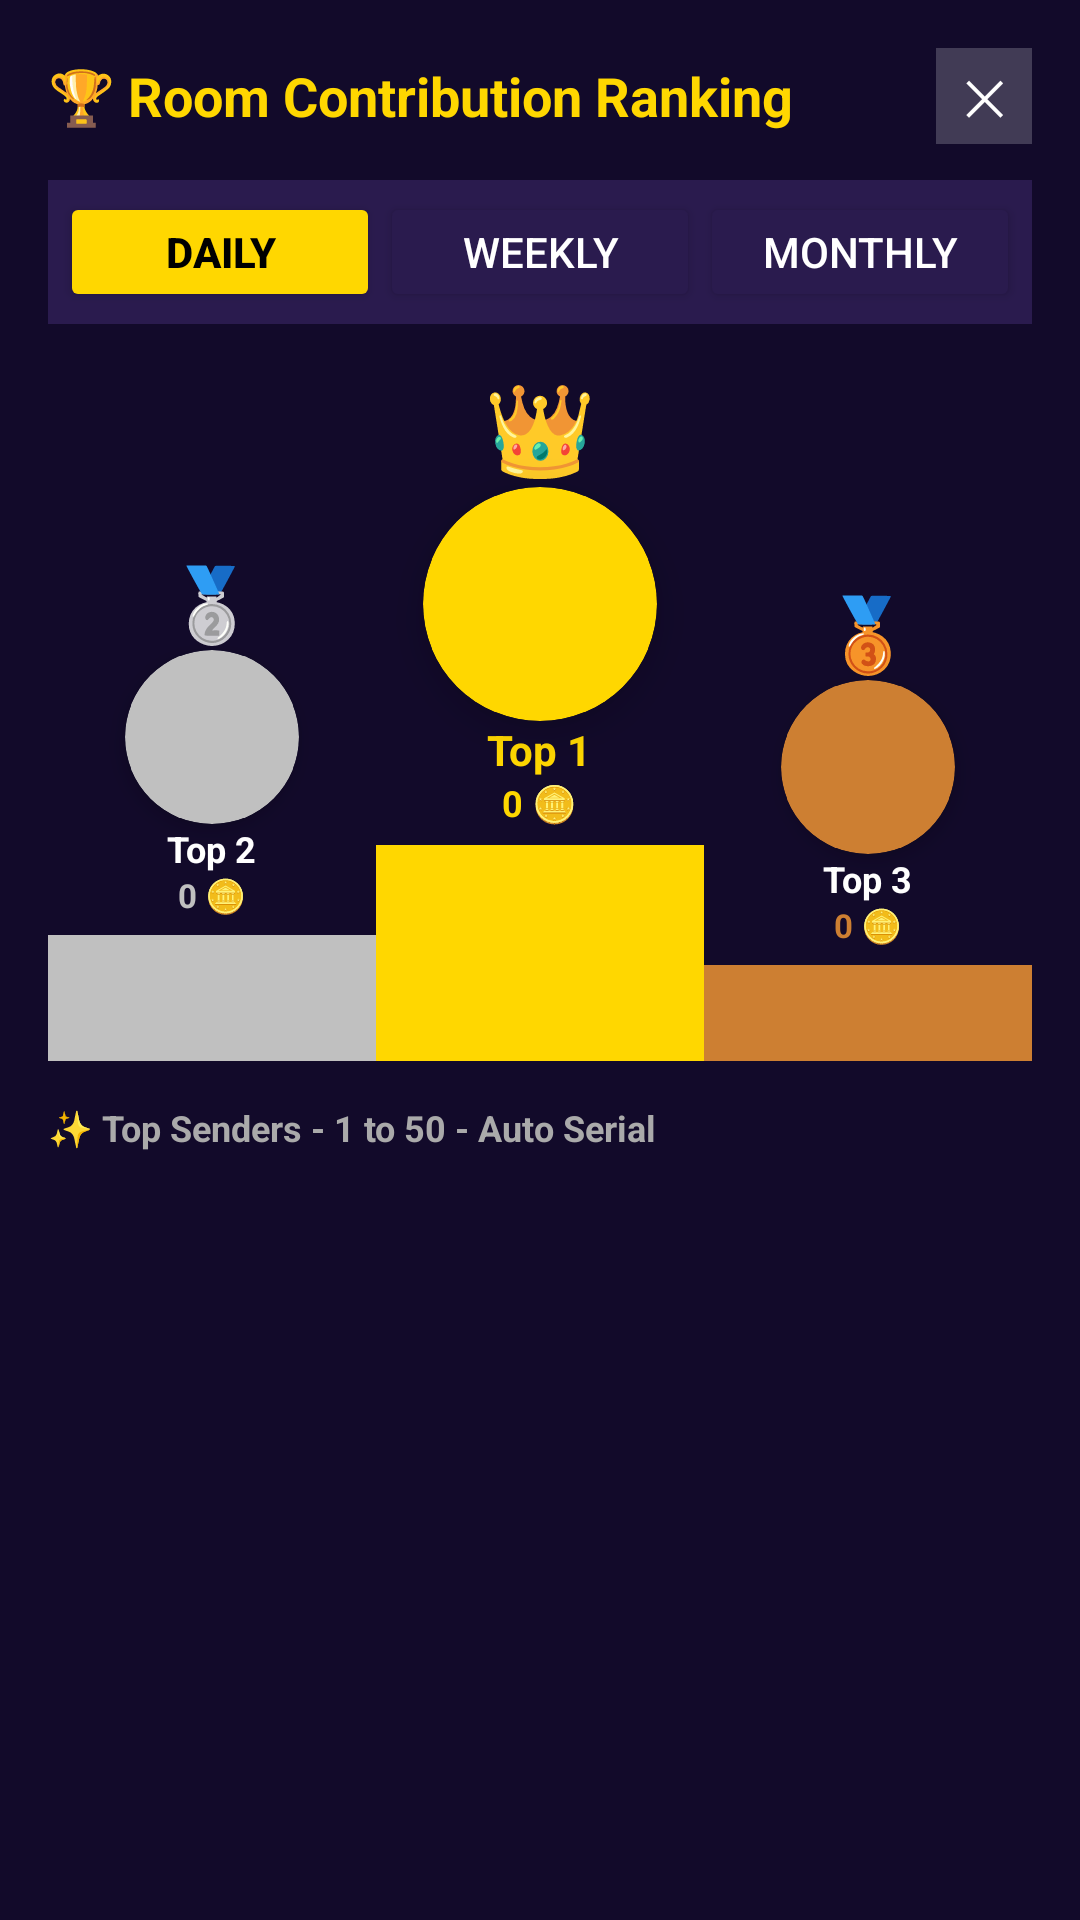

Write the Android layout XML for this screen, with the resource values it uses.
<!-- AndroidManifest.xml: application theme Theme.SRVoiceChat -->
<!-- res/layout/dialog_room_ranking.xml -->
<?xml version="1.0" encoding="utf-8"?>
<LinearLayout xmlns:android="http://schemas.android.com/apk/res/android"
    xmlns:app="http://schemas.android.com/apk/res-auto"
    android:layout_width="match_parent"
    android:layout_height="match_parent"
    android:orientation="vertical"
    android:background="#120A2A"
    android:padding="16dp">

    
    <LinearLayout
        android:layout_width="match_parent"
        android:layout_height="wrap_content"
        android:orientation="horizontal"
        android:gravity="center_vertical"
        android:paddingBottom="12dp">
        <TextView
            android:layout_width="0dp"
            android:layout_height="wrap_content"
            android:layout_weight="1"
            android:text="🏆 Room Contribution Ranking"
            android:textColor="#FFD700"
            android:textSize="18sp"
            android:textStyle="bold" />
        <TextView
            android:id="@+id/btnCloseRanking"
            android:layout_width="32dp"
            android:layout_height="32dp"
            android:text="✕"
            android:textColor="#FFFFFF"
            android:textSize="16sp"
            android:gravity="center"
            android:background="#33FFFFFF" />
    </LinearLayout>

    
    <LinearLayout
        android:layout_width="match_parent"
        android:layout_height="wrap_content"
        android:orientation="horizontal"
        android:background="#2A1B4E"
        android:padding="4dp"
        android:layout_marginBottom="14dp">
        <Button
            android:id="@+id/btnTabDaily"
            android:layout_width="0dp"
            android:layout_height="40dp"
            android:layout_weight="1"
            android:text="Daily"
            android:textColor="#000000"
            android:backgroundTint="#FFD700"
            android:textStyle="bold" />
        <Button
            android:id="@+id/btnTabWeekly"
            android:layout_width="0dp"
            android:layout_height="40dp"
            android:layout_weight="1"
            android:text="Weekly"
            android:textColor="#FFFFFF"
            android:backgroundTint="#2A1B4E" />
        <Button
            android:id="@+id/btnTabMonthly"
            android:layout_width="0dp"
            android:layout_height="40dp"
            android:layout_weight="1"
            android:text="Monthly"
            android:textColor="#FFFFFF"
            android:backgroundTint="#2A1B4E" />
    </LinearLayout>

    
    <ScrollView
        android:layout_width="match_parent"
        android:layout_height="0dp"
        android:layout_weight="1"
        android:fillViewport="true"
        android:scrollbars="vertical">
        <LinearLayout
            android:layout_width="match_parent"
            android:layout_height="wrap_content"
            android:orientation="vertical">

            
            <LinearLayout
                android:id="@+id/layoutTop3Podium"
                android:layout_width="match_parent"
                android:layout_height="wrap_content"
                android:orientation="horizontal"
                android:gravity="bottom"
                android:layout_marginBottom="14dp">

                
                <LinearLayout
                    android:layout_width="0dp"
                    android:layout_height="wrap_content"
                    android:layout_weight="1"
                    android:orientation="vertical"
                    android:gravity="center"
                    android:paddingTop="22dp">
                    <TextView android:layout_width="wrap_content" android:layout_height="wrap_content" android:text="🥈" android:textSize="24sp" />
                    <androidx.cardview.widget.CardView android:layout_width="58dp" android:layout_height="58dp" app:cardCornerRadius="29dp" app:cardElevation="4dp" app:cardBackgroundColor="#C0C0C0">
                        <ImageView android:id="@+id/imgTop2Photo" android:layout_width="54dp" android:layout_height="54dp" android:layout_gravity="center" android:scaleType="centerCrop" android:background="#C0C0C0" />
                    </androidx.cardview.widget.CardView>
                    <TextView android:id="@+id/txtTop2Name" android:layout_width="wrap_content" android:layout_height="wrap_content" android:text="Top 2" android:textColor="#FFFFFF" android:textSize="12sp" android:textStyle="bold" android:maxLines="1" />
                    <TextView android:id="@+id/txtTop2Coins" android:layout_width="wrap_content" android:layout_height="wrap_content" android:text="0 🪙" android:textColor="#C0C0C0" android:textSize="11sp" android:textStyle="bold" />
                    <View android:layout_width="match_parent" android:layout_height="42dp" android:background="#C0C0C0" android:layout_marginTop="6dp" />
                </LinearLayout>

                
                <LinearLayout
                    android:layout_width="0dp"
                    android:layout_height="wrap_content"
                    android:layout_weight="1"
                    android:orientation="vertical"
                    android:gravity="center">
                    <TextView android:layout_width="wrap_content" android:layout_height="wrap_content" android:text="👑" android:textSize="30sp" />
                    <androidx.cardview.widget.CardView android:layout_width="78dp" android:layout_height="78dp" app:cardCornerRadius="39dp" app:cardElevation="8dp" app:cardBackgroundColor="#FFD700">
                        <ImageView android:id="@+id/imgTop1Photo" android:layout_width="72dp" android:layout_height="72dp" android:layout_gravity="center" android:scaleType="centerCrop" android:background="#FFD700" />
                    </androidx.cardview.widget.CardView>
                    <TextView android:id="@+id/txtTop1Name" android:layout_width="wrap_content" android:layout_height="wrap_content" android:text="Top 1" android:textColor="#FFD700" android:textSize="14sp" android:textStyle="bold" android:maxLines="1" />
                    <TextView android:id="@+id/txtTop1Coins" android:layout_width="wrap_content" android:layout_height="wrap_content" android:text="0 🪙" android:textColor="#FFD700" android:textSize="12sp" android:textStyle="bold" />
                    <View android:layout_width="match_parent" android:layout_height="72dp" android:background="#FFD700" android:layout_marginTop="6dp" />
                </LinearLayout>

                
                <LinearLayout
                    android:layout_width="0dp"
                    android:layout_height="wrap_content"
                    android:layout_weight="1"
                    android:orientation="vertical"
                    android:gravity="center"
                    android:paddingTop="32dp">
                    <TextView android:layout_width="wrap_content" android:layout_height="wrap_content" android:text="🥉" android:textSize="24sp" />
                    <androidx.cardview.widget.CardView android:layout_width="58dp" android:layout_height="58dp" app:cardCornerRadius="29dp" app:cardElevation="4dp" app:cardBackgroundColor="#CD7F32">
                        <ImageView android:id="@+id/imgTop3Photo" android:layout_width="54dp" android:layout_height="54dp" android:layout_gravity="center" android:scaleType="centerCrop" android:background="#CD7F32" />
                    </androidx.cardview.widget.CardView>
                    <TextView android:id="@+id/txtTop3Name" android:layout_width="wrap_content" android:layout_height="wrap_content" android:text="Top 3" android:textColor="#FFFFFF" android:textSize="12sp" android:textStyle="bold" android:maxLines="1" />
                    <TextView android:id="@+id/txtTop3Coins" android:layout_width="wrap_content" android:layout_height="wrap_content" android:text="0 🪙" android:textColor="#CD7F32" android:textSize="11sp" android:textStyle="bold" />
                    <View android:layout_width="match_parent" android:layout_height="32dp" android:background="#CD7F32" android:layout_marginTop="6dp" />
                </LinearLayout>
            </LinearLayout>

            <TextView
                android:layout_width="match_parent"
                android:layout_height="wrap_content"
                android:text="✨ Top Senders - 1 to 50 - Auto Serial"
                android:textColor="#AAAAAA"
                android:textSize="12sp"
                android:textStyle="bold"
                android:paddingBottom="8dp" />

            
            <LinearLayout
                android:id="@+id/rankingListContainer"
                android:layout_width="match_parent"
                android:layout_height="wrap_content"
                android:orientation="vertical" />
        </LinearLayout>
    </ScrollView>
</LinearLayout>
<!-- resources referenced by this layout -->
<resources>
  <style name="Theme.SRVoiceChat" parent="Theme.Material3.DayNight.NoActionBar">
          <item name="colorPrimary">#FF4081</item>
          <item name="android:statusBarColor">#FF4081</item>
          <item name="android:windowLightStatusBar">true</item>
      </style>
</resources>
